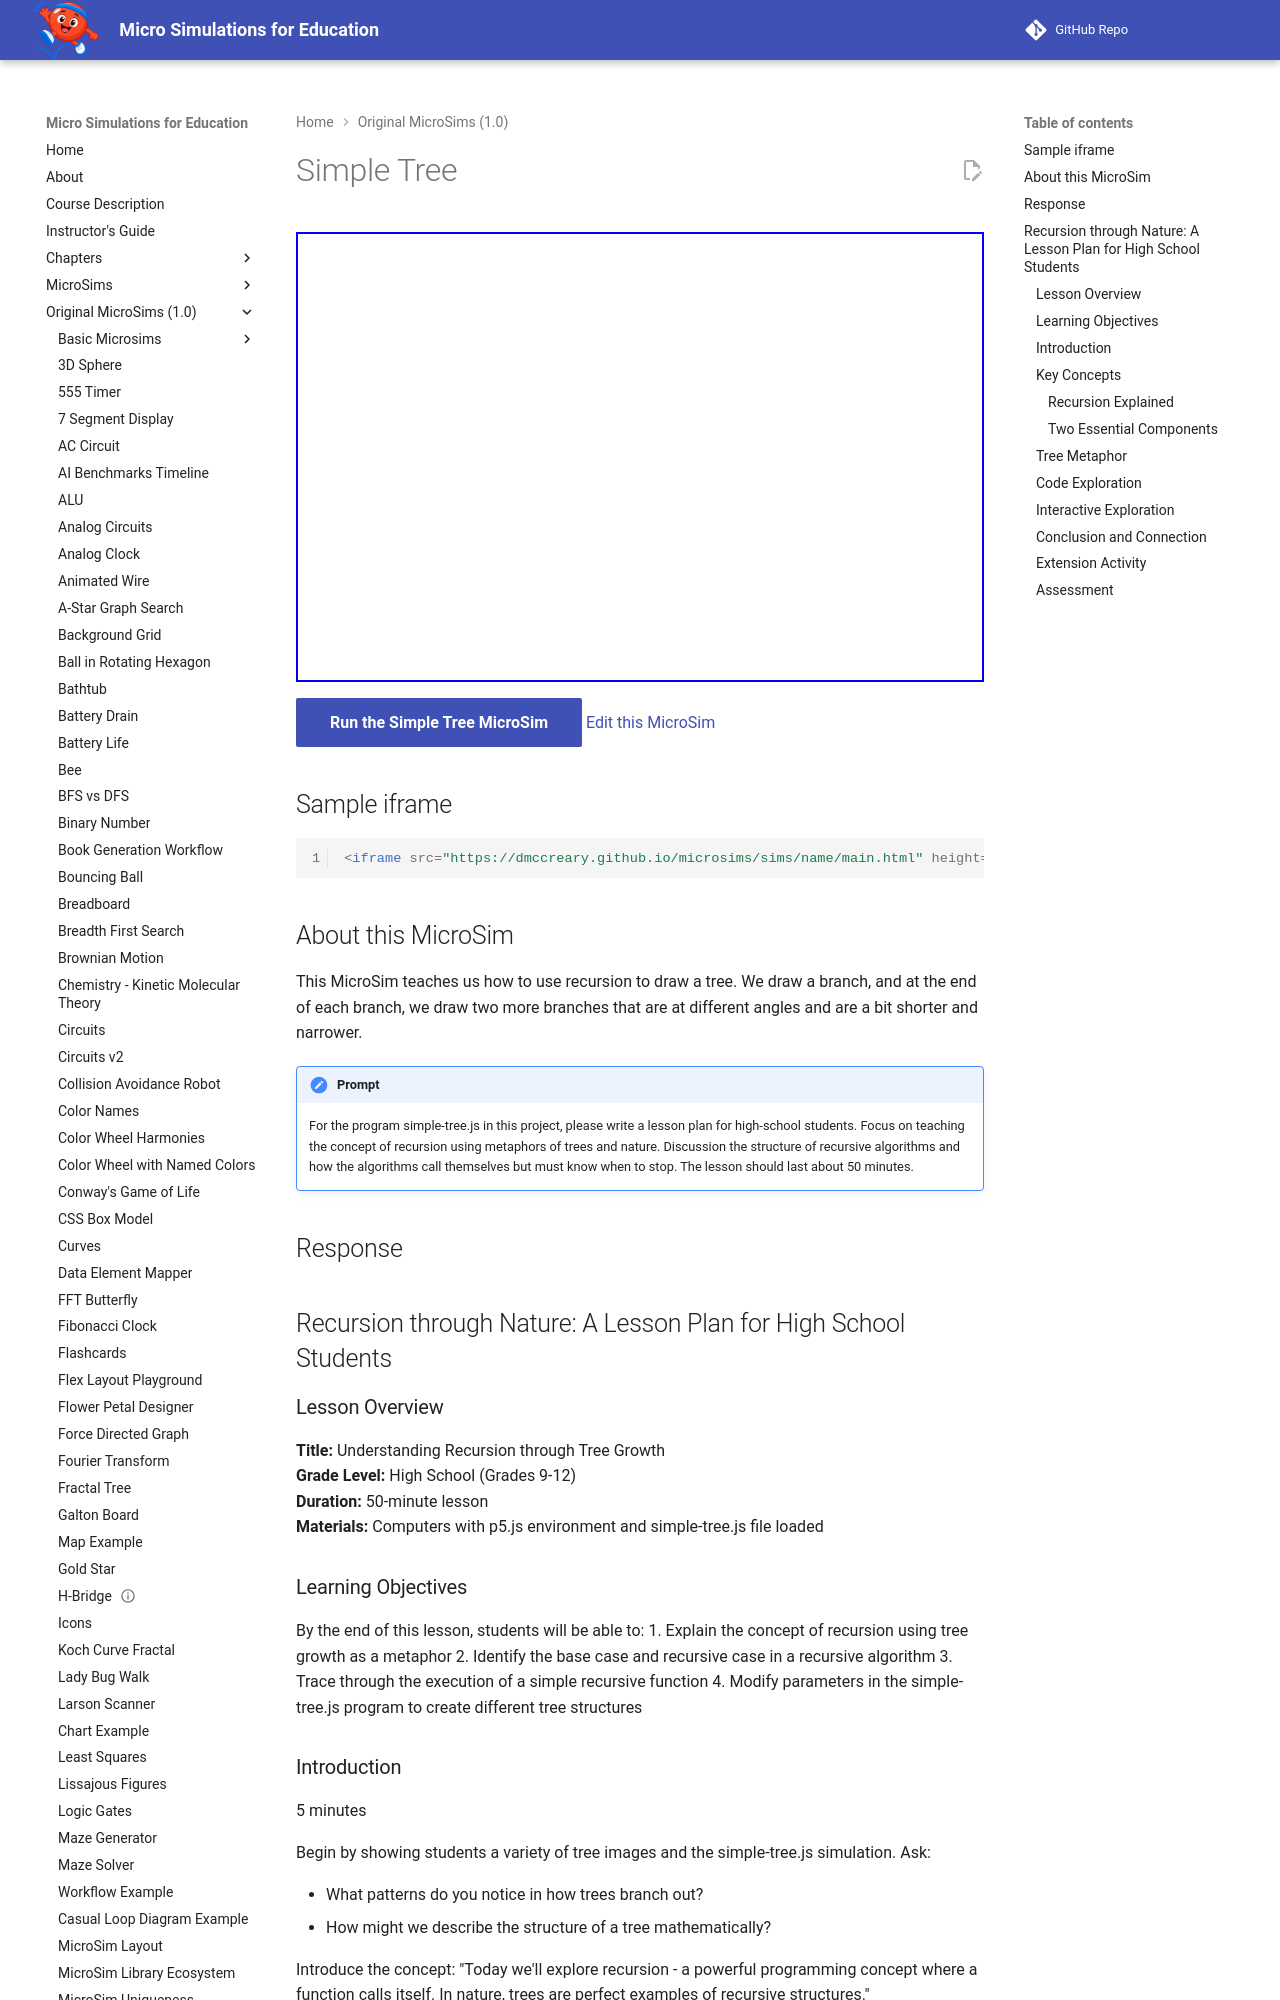

repository: dmccreary/microsims · page: microsims-old/simple-tree/index.html · generator: mkdocs

---
title: Simple Tree
description: This MicroSim teaches us how to use recursion to draw a tree. We draw a branch, and at the end of each branch, we draw two more branches that are at different angles and are a bit shorter and narro...
quality_score: 67
social:
   cards: false
---
# Simple Tree

<iframe src="main.html" height="450px" scrolling="no"></iframe>

<!--
![Image Name](./image.png){ width="400" }
-->

[Run the Simple Tree MicroSim](./main.html){.md-button .md-button--primary}
[Edit this MicroSim](https://editor.p5js.org/dmccreary/sketches/iNg7Y7pp8)

## Sample iframe

```html
<iframe src="https://dmccreary.github.io/microsims/sims/name/main.html" height="400"  scrolling="no"></iframe>
```

## About this MicroSim

This MicroSim teaches us how to use recursion to draw a tree.
We draw a branch, and at the end of each branch, we draw two more branches
that are at different angles and are a bit shorter and narrower.

!!! prompt
    For the program simple-tree.js in this project, please write a lesson plan for high-school students.  Focus on teaching the concept of recursion using metaphors of trees and nature.  Discussion the structure of recursive algorithms and how the algorithms call themselves but must know when to stop.  The lesson should
    last about 50 minutes.

## Response

## Recursion through Nature: A Lesson Plan for High School Students

### Lesson Overview

**Title:** Understanding Recursion through Tree Growth<br/>
**Grade Level:** High School (Grades 9-12)<br/>
**Duration:** 50-minute lesson<br/>
**Materials:** Computers with p5.js environment and simple-tree.js file loaded

### Learning Objectives
By the end of this lesson, students will be able to:
1. Explain the concept of recursion using tree growth as a metaphor
2. Identify the base case and recursive case in a recursive algorithm
3. Trace through the execution of a simple recursive function
4. Modify parameters in the simple-tree.js program to create different tree structures

### Introduction
5 minutes

Begin by showing students a variety of tree images and the simple-tree.js simulation. Ask:

- What patterns do you notice in how trees branch out?
- How might we describe the structure of a tree mathematically?

Introduce the concept: "Today we'll explore recursion - a powerful programming concept where a function calls itself. In nature, trees are perfect examples of recursive structures."

### Key Concepts 
10 minutes
